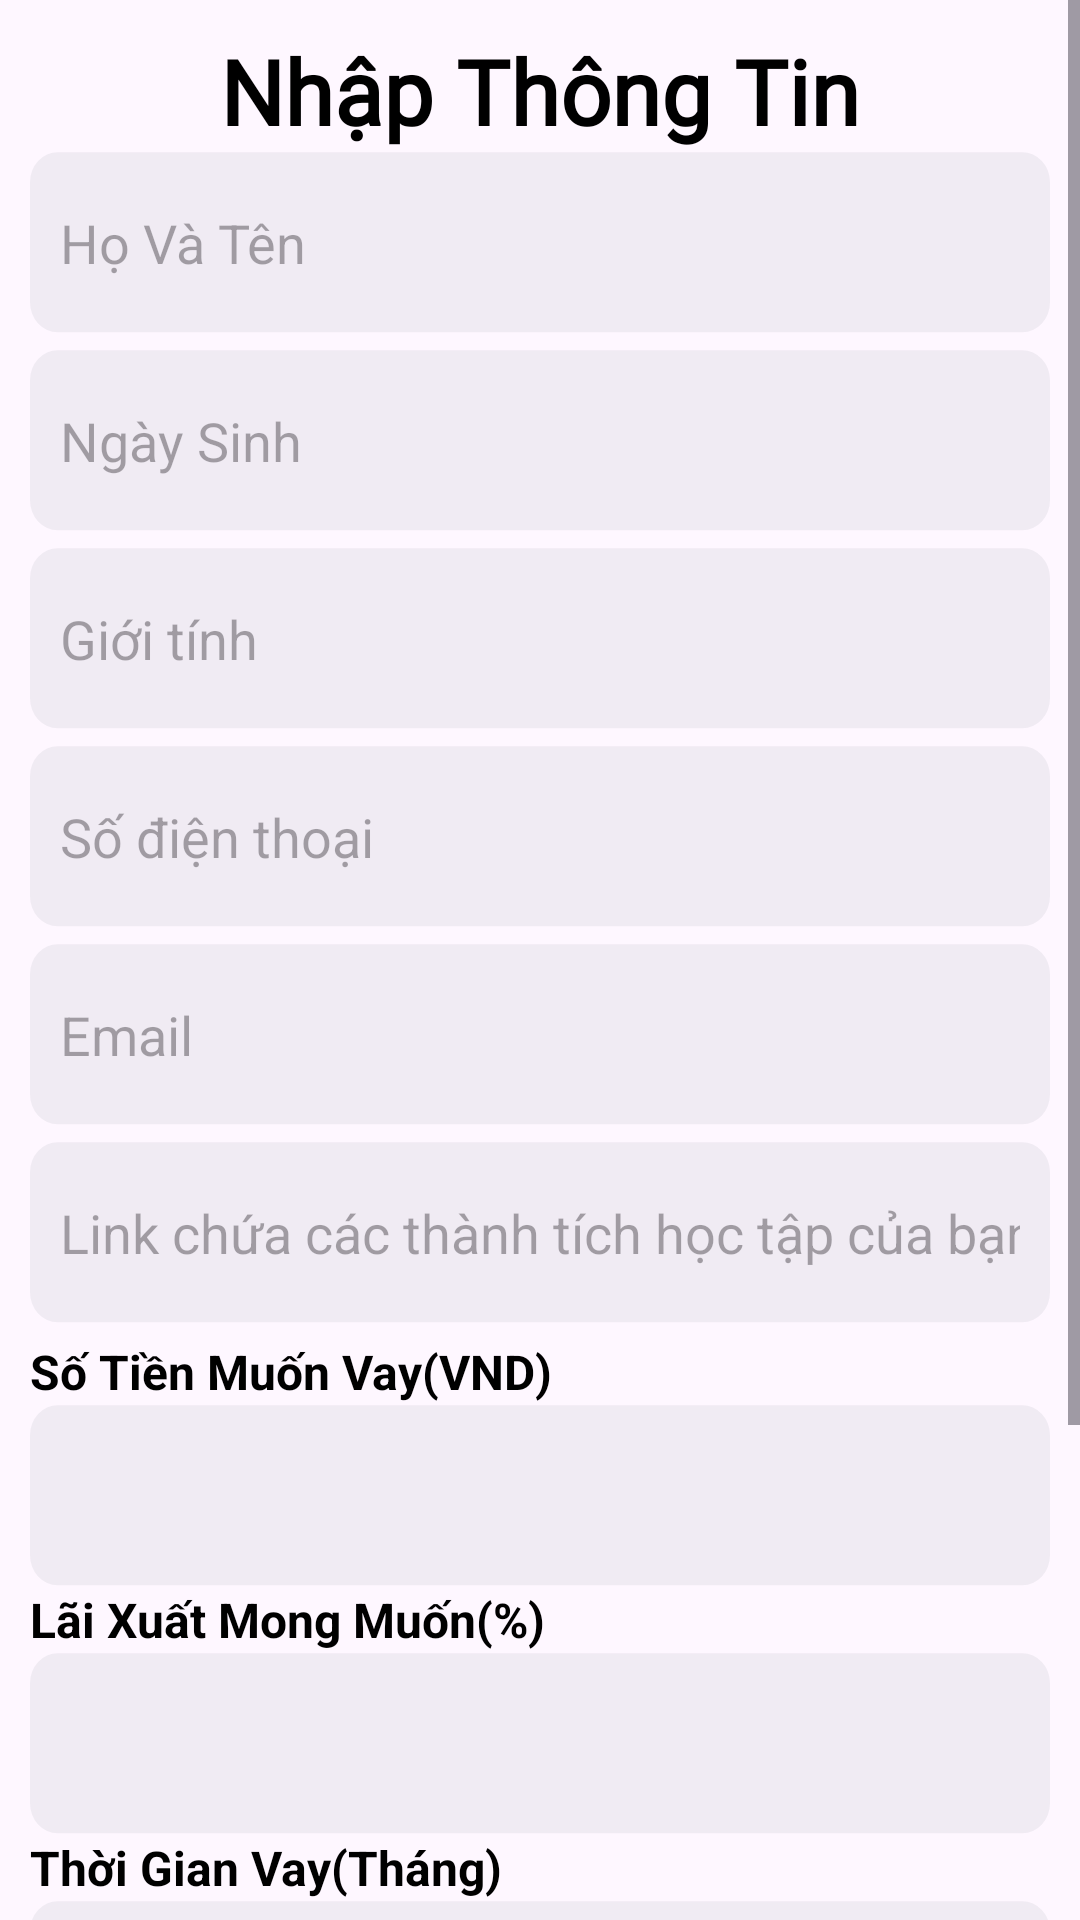

Write the Android layout XML for this screen, with the resource values it uses.
<!-- AndroidManifest.xml: application theme Theme.EduInvest -->
<!-- res/layout/activity_upload_loan_request.xml -->
<?xml version="1.0" encoding="utf-8"?>
<ScrollView
    xmlns:android="http://schemas.android.com/apk/res/android"
    xmlns:tools="http://schemas.android.com/tools"
    android:layout_width="match_parent"
    android:layout_height="match_parent"
    xmlns:app="http://schemas.android.com/apk/res-auto"
    tools:context=".loanactivities.UploadLoanRequestActivity">

    <LinearLayout
        android:layout_width="match_parent"
        android:layout_height="wrap_content"
        android:layout_marginStart="10dp"
        android:layout_marginEnd="10dp"
        android:orientation="vertical">

        <TextView
            android:layout_width="match_parent"
            android:layout_height="wrap_content"
            android:text="Nhập Thông Tin"
            android:textSize="30sp"
            android:textStyle="bold"
            android:fontFamily="@font/poppins_semibold"
            android:gravity="center"
            android:layout_marginTop="10dp"
            android:textColor="@color/black"
       />

        <EditText
            android:id="@+id/detailNamePerson"
            android:layout_width="match_parent"
            android:layout_height="wrap_content"
            android:paddingStart="@dimen/dp_10"
            android:autofillHints="username"
            android:hint="Họ Và Tên"
            android:inputType="text"
            android:textColor="@color/black"
            android:background="@drawable/bg_txt"
            tools:ignore="HardcodedText,LabelFor"/>


        <EditText
            android:id="@+id/detailBirthDate"
            android:layout_width="match_parent"
            android:layout_height="wrap_content"
            android:layout_marginTop="@dimen/dp_5"
            android:paddingStart="@dimen/dp_10"
            android:paddingEnd="10dp"
            android:autofillHints="username"
            android:inputType="datetime"
            android:hint="Ngày Sinh"
            android:background="@drawable/bg_txt"
            android:textColor="@color/black"
            tools:ignore="LabelFor" />

        <EditText
            android:id="@+id/detailGender"
            android:layout_width="match_parent"
            android:layout_height="wrap_content"
            android:layout_marginTop="@dimen/dp_5"
            android:paddingStart="@dimen/dp_10"
            android:paddingEnd="10dp"
            android:autofillHints="username"
            android:inputType="text"
            android:hint="Giới tính"
            android:background="@drawable/bg_txt"
            android:textColor="@color/black"
            tools:ignore="LabelFor" />


        <EditText
            android:id="@+id/detailPhoneNumber"
            android:layout_width="match_parent"
            android:layout_height="wrap_content"
            android:inputType="number|phone"
            android:autofillHints="username"
            android:layout_marginTop="@dimen/dp_5"
            android:hint="Số điện thoại"
            android:paddingStart="@dimen/dp_10"
            android:paddingEnd="10dp"
            android:background="@drawable/bg_txt"
            android:textColor="@color/black"
            tools:ignore="LabelFor" />

        <EditText
            android:id="@+id/detailEmail"
            android:layout_width="match_parent"
            android:layout_height="wrap_content"
            android:layout_marginTop="@dimen/dp_5"
            android:paddingStart="@dimen/dp_10"
            android:paddingEnd="10dp"
            android:hint="Email"
            android:autofillHints="username"
            android:inputType="text"
            android:background="@drawable/bg_txt"
            android:textColor="@color/black"
            tools:ignore="LabelFor,TextFields" />

        <EditText
            android:id="@+id/detailData"
            android:layout_width="match_parent"
            android:layout_height="wrap_content"
            android:layout_marginTop="@dimen/dp_5"
            android:paddingStart="@dimen/dp_10"
            android:paddingEnd="10dp"
            android:hint="Link chứa các thành tích học tập của bạn"
            android:autofillHints="username"
            android:inputType="text"
            android:background="@drawable/bg_txt"
            android:textColor="@color/black"
            tools:ignore="LabelFor,TextFields" />

        <TextView
            android:id="@+id/txtLimitBank"
            android:layout_width="match_parent"
            android:layout_height="wrap_content"
            android:layout_marginTop="@dimen/dp_5"
            android:text="Số Tiền Muốn Vay(VND)"
            android:textSize="16sp"
            android:textStyle="bold"
            android:gravity="start|center_vertical"

            android:textColor="@color/black" />

        <EditText
            android:id="@+id/detailLimitBank"
            android:layout_width="match_parent"
            android:layout_height="wrap_content"
            android:paddingStart="@dimen/dp_10"
            android:autofillHints="name"
            android:inputType="number"
            android:background="@drawable/bg_txt"
            android:textColor="@color/black"
            tools:ignore="LabelFor" />

        <TextView
            android:id="@+id/txtRateBank"
            android:layout_width="match_parent"
            android:layout_height="wrap_content"
            android:text="Lãi Xuất Mong Muốn(%)"
            android:textSize="16sp"
            android:textStyle="bold"
            android:gravity="start|center_vertical"

            android:textColor="@color/black" />
        <EditText
            android:id="@+id/detailRateBank"
            android:layout_width="match_parent"
            android:layout_height="wrap_content"
            android:paddingStart="@dimen/dp_10"
            android:background="@drawable/bg_txt"
            android:autofillHints="name"
            android:inputType="numberDecimal"
            android:textColor="@color/black"
            tools:ignore="LabelFor" />

        <TextView
            android:id="@+id/txtLoanPeriodBank"
            android:layout_width="match_parent"
            android:layout_height="wrap_content"
            android:text="Thời Gian Vay(Tháng)"
            android:textSize="16sp"
            android:textStyle="bold"
            android:gravity="start|center_vertical"

            android:textColor="@color/black" />
        <EditText
            android:id="@+id/detailLoanPeriodBank"
            android:layout_width="match_parent"
            android:layout_height="wrap_content"
            android:paddingStart="@dimen/dp_10"
            android:background="@drawable/bg_txt"
            android:autofillHints="name"
            android:inputType="number"
            android:textColor="@color/black"
            tools:ignore="LabelFor" />

        <TextView
            android:id="@+id/txtNoteBank"
            android:layout_width="match_parent"
            android:layout_height="wrap_content"
            android:text="Ghi Chú"
            android:textSize="16sp"
            android:textStyle="bold"
            android:gravity="start|center_vertical"

            android:textColor="@color/black" />
        <EditText
            android:id="@+id/detailNoteBank"
            android:layout_width="match_parent"
            android:layout_height="wrap_content"
            android:paddingTop="5dp"
            android:paddingStart="@dimen/dp_10"
            android:paddingEnd="@dimen/dp_5"
            android:background="@drawable/bg_txt"
            android:inputType="textMultiLine"
            android:autofillHints="name"
            android:textColor="@color/black"
            android:lines="4"
            android:minLines="3"
            android:maxLines="6"
            android:scrollHorizontally="false"
            android:gravity="top|start"
            android:imeOptions="actionDone"
            tools:ignore="LabelFor" />

        <com.google.android.material.button.MaterialButton
            android:id="@+id/sendButton"
            android:layout_width="match_parent"
            android:layout_height="wrap_content"
            android:layout_marginTop="10dp"
            android:padding="15dp"
            app:backgroundTint="@color/blue"
            android:textSize="20sp"
            android:text="Gửi Yêu Cầu"
            app:cornerRadius="16dp"
            android:textColor="@color/white"/>

    </LinearLayout>
</ScrollView>
<!-- resources referenced by this layout -->
<resources>
  <color name="black">#FF000000</color>
  <color name="blue">#4272F4</color>
  <color name="white">#FFFFFFFF</color>
  <dimen name="dp_10">10dp</dimen>
  <dimen name="dp_5">5dp</dimen>
  <!-- drawable bg_txt (drawable) -->
  <vector xmlns:android="http://schemas.android.com/apk/res/android"
      android:width="368dp"
      android:height="61dp"
      android:viewportWidth="368"
      android:viewportHeight="61">
    <path
        android:pathData="M10,0.42L358,0.42A10,10 0,0 1,368 10.42L368,50.42A10,10 0,0 1,358 60.42L10,60.42A10,10 0,0 1,0 50.42L0,10.42A10,10 0,0 1,10 0.42z"
        android:fillColor="#A4A9AE"
        android:fillAlpha="0.15"/>
  </vector>
  <style name="Theme.EduInvest" parent="Base.Theme.EduInvest" />
  <style name="Base.Theme.EduInvest" parent="Theme.Material3.DayNight.NoActionBar">
          <item name="color">@color/white</item>
          <item name="colorOnBackground">@color/black</item>
      </style>
</resources>
